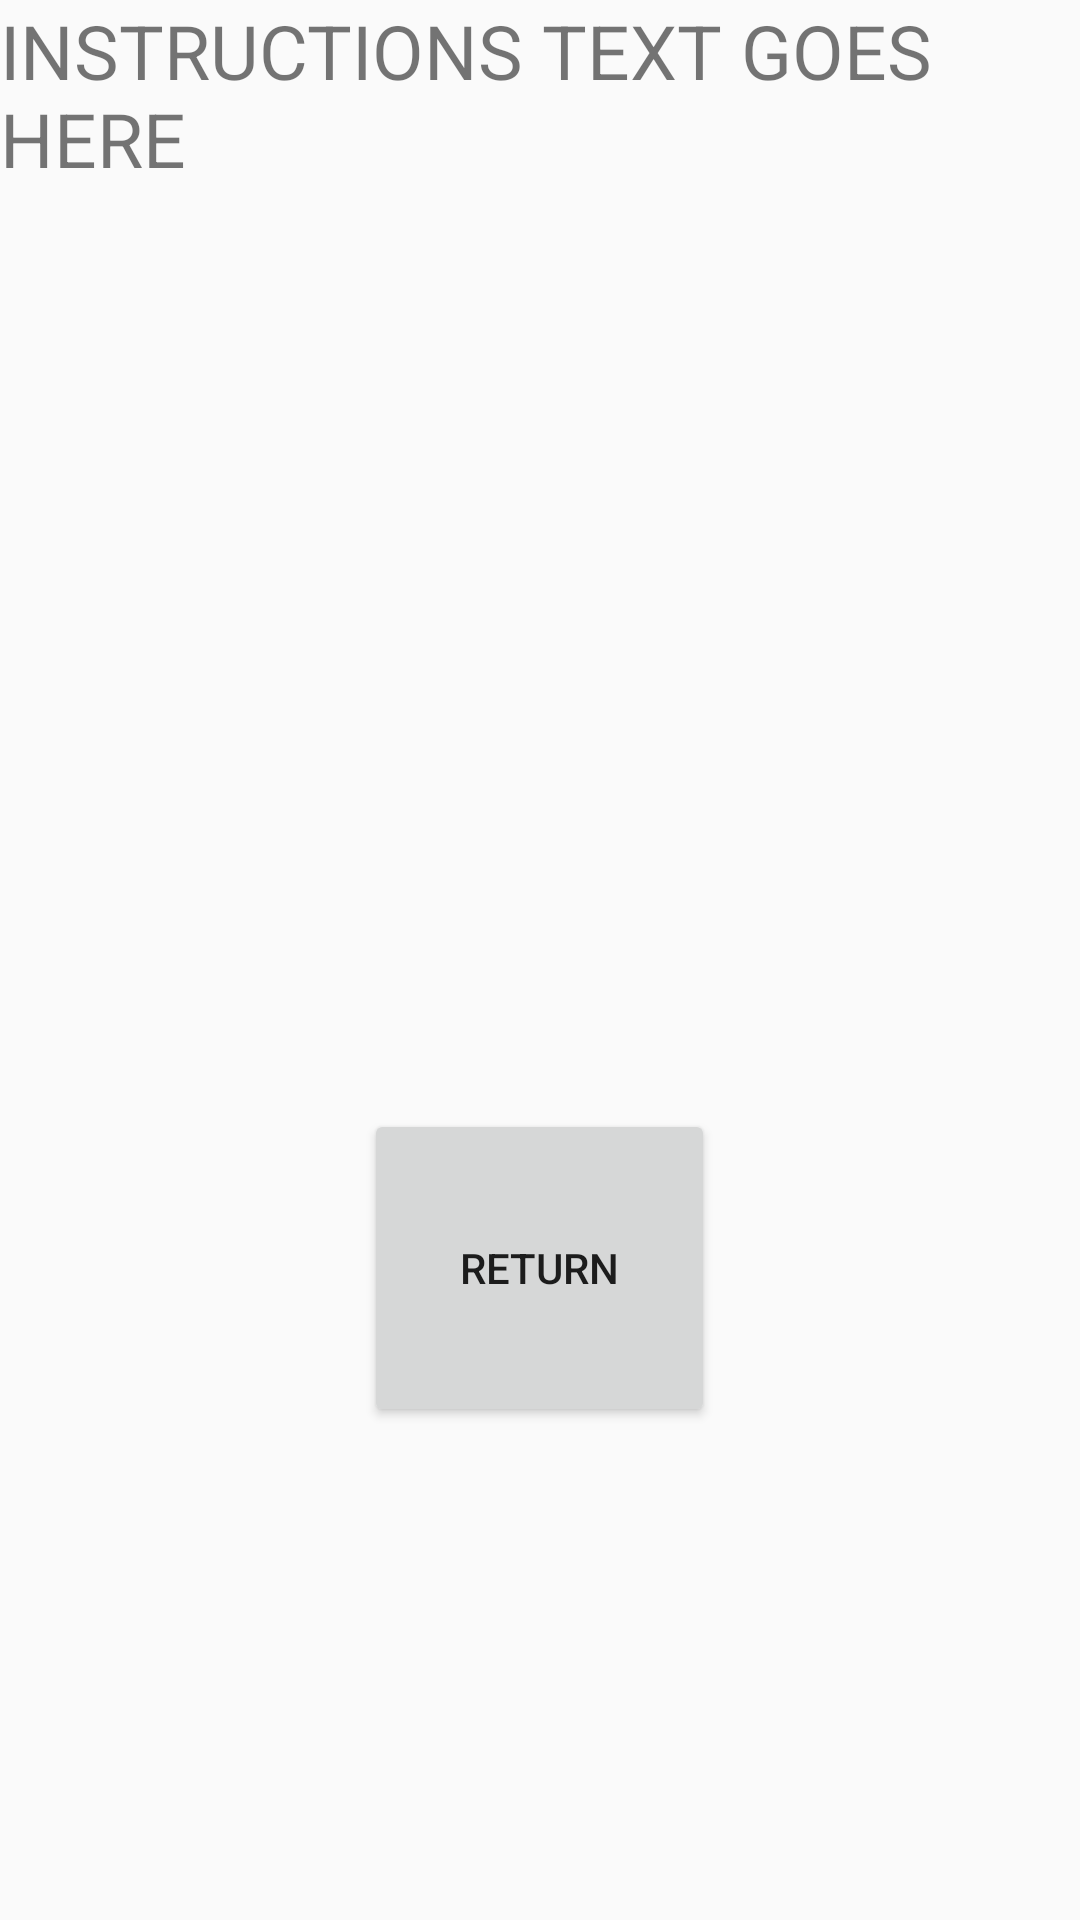

Reconstruct the res/layout file that produces this screen, plus the resources it refers to.
<!-- AndroidManifest.xml: application theme AppTheme -->
<!-- res/layout/instruction_screen_layout.xml -->
<?xml version="1.0" encoding="utf-8"?>
<LinearLayout xmlns:android="http://schemas.android.com/apk/res/android"
    android:orientation="vertical" android:layout_width="match_parent"
    android:layout_height="match_parent"
    android:weightSum="1">

    <TextView
        android:layout_width="match_parent"
        android:layout_height="wrap_content"
        android:text="@string/instruction_text"
        android:id="@+id/textView"
        android:layout_weight="0.58"
        android:textSize="25dp" />

    <Button
        android:layout_width="117dp"
        android:layout_height="wrap_content"
        android:text="Return"
        android:id="@+id/instructionReturnButton"
        android:layout_gravity="center_horizontal"
        android:layout_weight="0.11"
        android:enabled="true"
        android:clickable="true" />
</LinearLayout>
<!-- resources referenced by this layout -->
<resources>
  <string name="instruction_text">INSTRUCTIONS TEXT GOES HERE</string>
  <style name="AppTheme" parent="Theme.AppCompat.Light.DarkActionBar">
          
      </style>
</resources>
